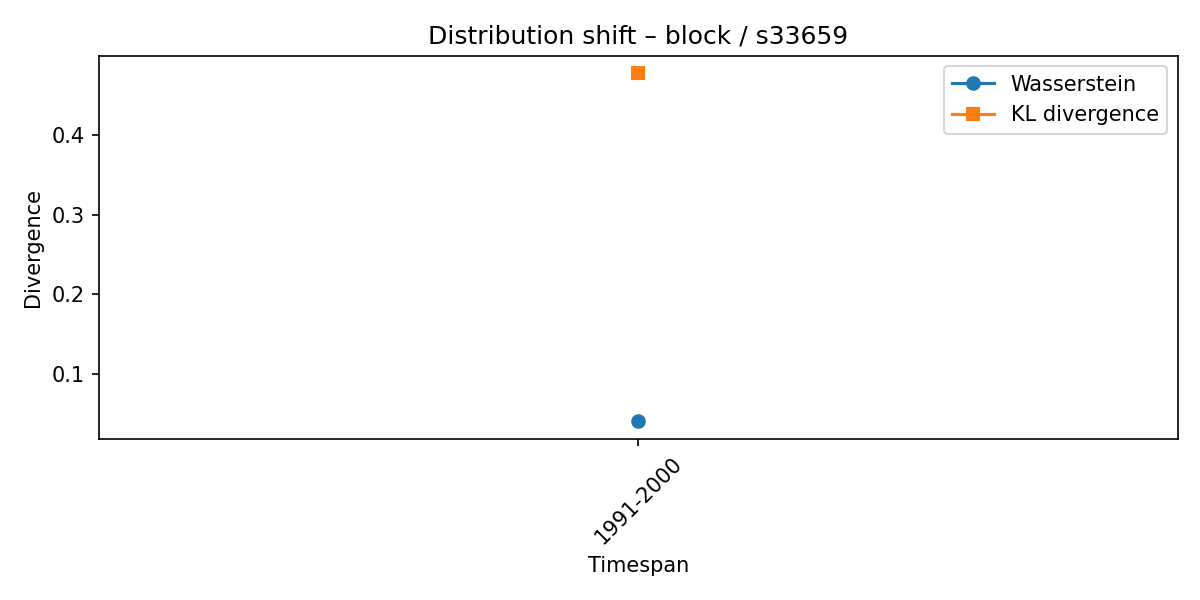

The table this chart was drawn from, first rows:
synset, lexeme, from_timespan, to_timespan, wasserstein, kl_divergence
s33659, block, 1981-1990, 1991-2000, 0.04112, 0.4767
